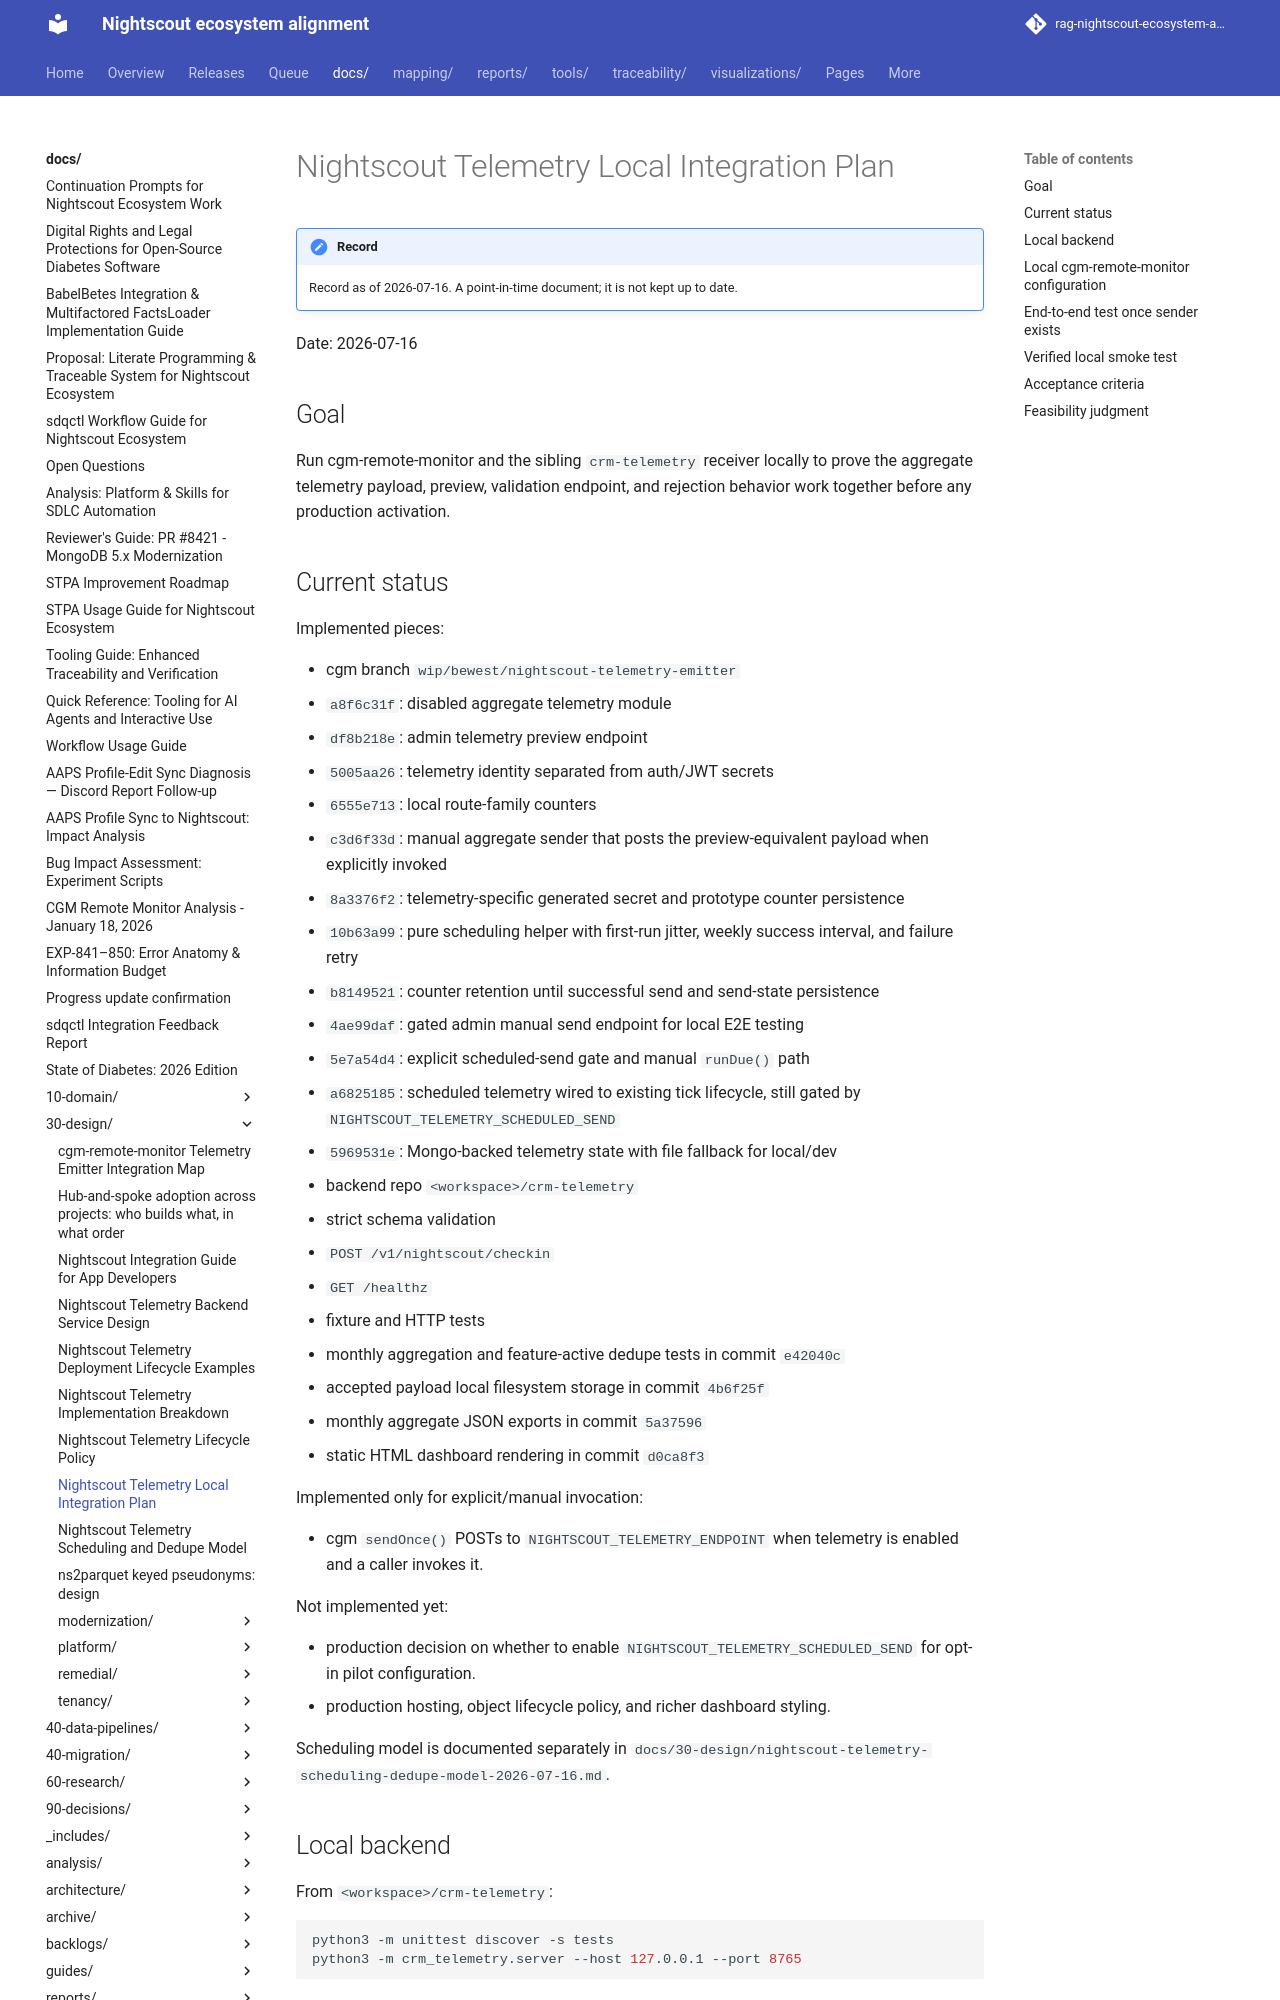

repository: bewest/rag-nightscout-ecosystem-alignment · page: docs/30-design/nightscout-telemetry-local-integration-plan-2026-07-16.html · generator: mkdocs

# Nightscout Telemetry Local Integration Plan

Date: 2026-07-16

## Goal

Run cgm-remote-monitor and the sibling `crm-telemetry` receiver locally to prove the aggregate telemetry payload, preview, validation endpoint, and rejection behavior work together before any production activation.

## Current status

Implemented pieces:

- cgm branch `wip/bewest/nightscout-telemetry-emitter`
  - `a8f6c31f`: disabled aggregate telemetry module
  - `df8b218e`: admin telemetry preview endpoint
  - `5005aa26`: telemetry identity separated from auth/JWT secrets
  - `6555e713`: local route-family counters
  - `c3d6f33d`: manual aggregate sender that posts the preview-equivalent payload when explicitly invoked
  - `8a3376f2`: telemetry-specific generated secret and prototype counter persistence
  - `10b63a99`: pure scheduling helper with first-run jitter, weekly success interval, and failure retry
  - `b8149521`: counter retention until successful send and send-state persistence
  - `4ae99daf`: gated admin manual send endpoint for local E2E testing
  - `5e7a54d4`: explicit scheduled-send gate and manual `runDue()` path
  - `a6825185`: scheduled telemetry wired to existing tick lifecycle, still gated by `NIGHTSCOUT_TELEMETRY_SCHEDULED_SEND`
  - `5969531e`: Mongo-backed telemetry state with file fallback for local/dev
- backend repo `<workspace>/crm-telemetry`
  - strict schema validation
  - `POST /v1/nightscout/checkin`
  - `GET /healthz`
  - fixture and HTTP tests
  - monthly aggregation and feature-active dedupe tests in commit `e42040c`
  - accepted payload local filesystem storage in commit `4b6f25f`
  - monthly aggregate JSON exports in commit `5a37596`
  - static HTML dashboard rendering in commit `d0ca8f3`

Implemented only for explicit/manual invocation:

- cgm `sendOnce()` POSTs to `NIGHTSCOUT_TELEMETRY_ENDPOINT` when telemetry is enabled and a caller invokes it.

Not implemented yet:

- production decision on whether to enable `NIGHTSCOUT_TELEMETRY_SCHEDULED_SEND` for opt-in pilot configuration.
- production hosting, object lifecycle policy, and richer dashboard styling.

Scheduling model is documented separately in `docs/30-design/nightscout-telemetry-scheduling-dedupe-model-2026-07-16.md`.
